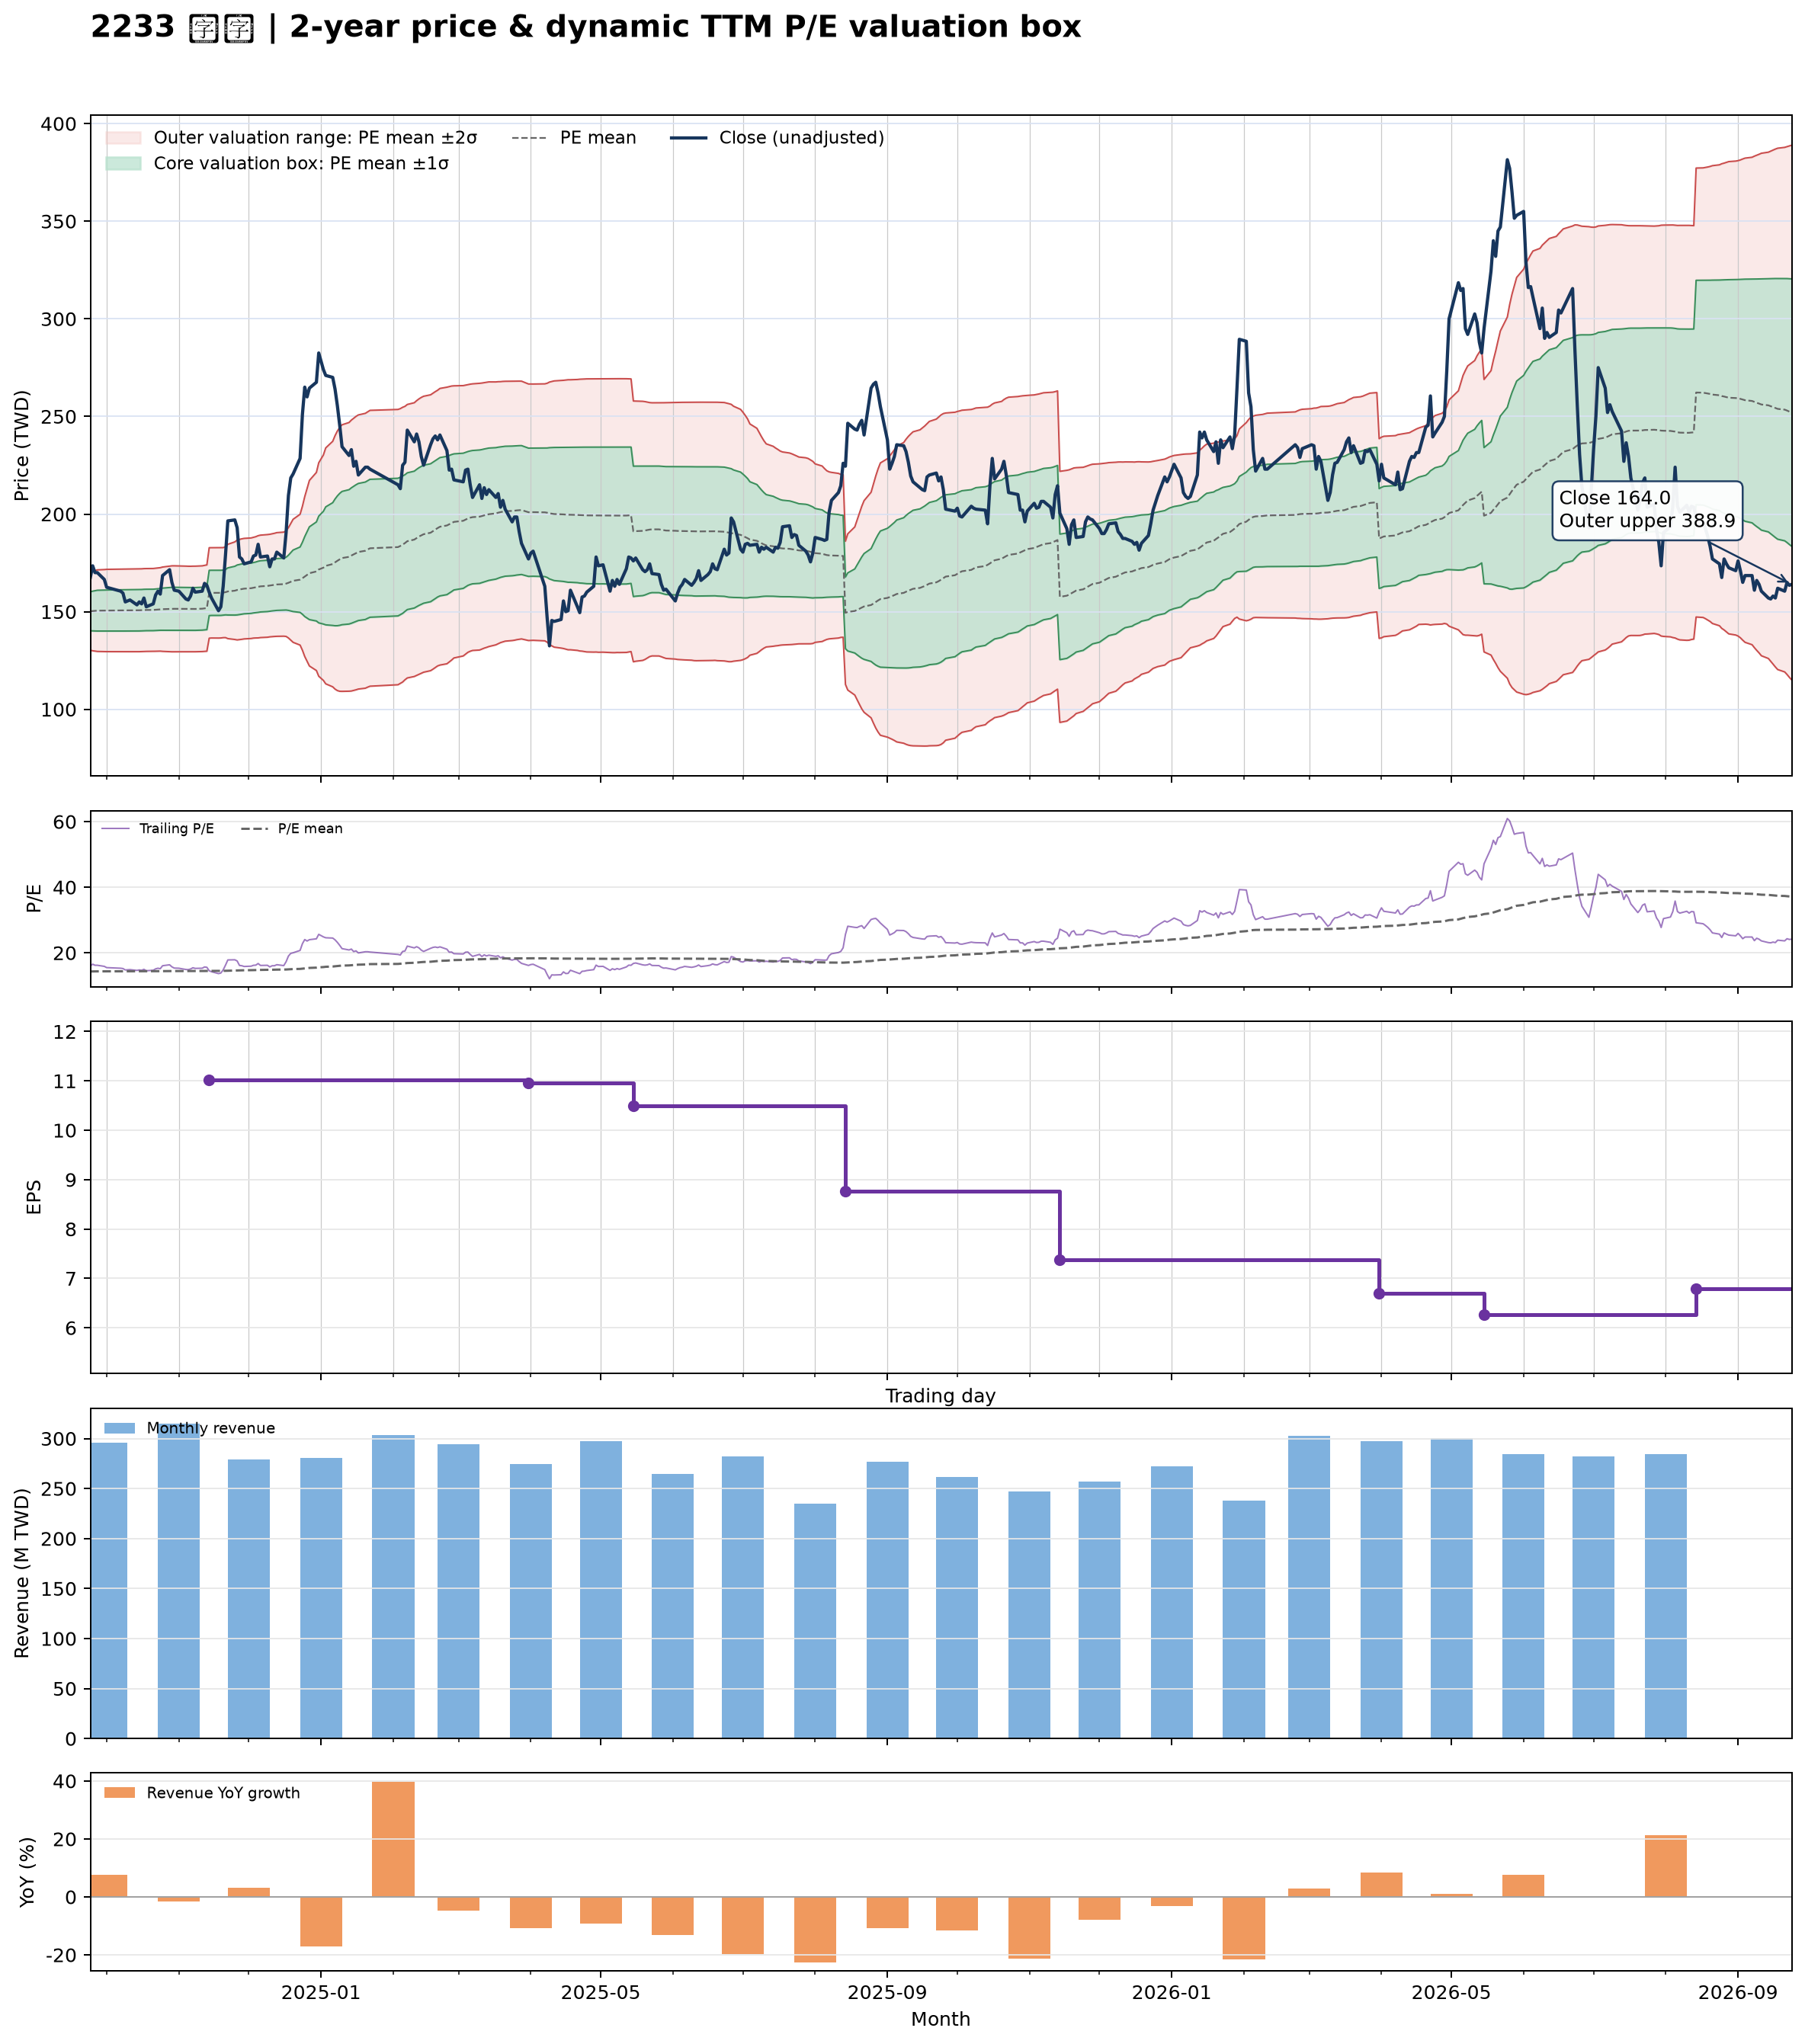

The table this chart was drawn from, first rows:
date, close, available_date, period_end, ttm_eps, pe, pe_mean, pe_std, price_m2, price_m1, price_mean, price_p1, price_p2, forward_eps, forward_pe, forward_pe_mean, forward_pe_std, forward_price_m2, forward_price_m1, forward_price_mean, forward_price_p1, forward_price_p2
2024-09-24, 167.5, 2024-08-14, 2024-06-30, 10.49, 15.97, 14.32, 0.9506, 130.2, 140.2, 150.2, 160.2, 170.1, , , , , , , , , 
2024-09-25, 173.5, 2024-08-14, 2024-06-30, 10.49, 16.54, 14.33, 0.9703, 130, 140.1, 150.3, 160.5, 170.7, , , , , , , , , 
2024-09-26, 170, 2024-08-14, 2024-06-30, 10.49, 16.21, 14.34, 0.9827, 129.8, 140.1, 150.4, 160.7, 171, , , , , , , , , 
2024-09-27, 170, 2024-08-14, 2024-06-30, 10.49, 16.21, 14.35, 0.9955, 129.6, 140.1, 150.5, 161, 171.4, , , , , , , , , 
2024-09-30, 166.5, 2024-08-14, 2024-06-30, 10.49, 15.87, 14.35, 1.001, 129.6, 140.1, 150.6, 161.1, 171.6, , , , , , , , , 
2024-10-01, 162.5, 2024-08-14, 2024-06-30, 10.49, 15.49, 14.36, 1.004, 129.5, 140.1, 150.6, 161.1, 171.7, , , , , , , , , 
2024-10-04, 161.5, 2024-08-14, 2024-06-30, 10.49, 15.4, 14.36, 1.006, 129.5, 140.1, 150.6, 161.2, 171.7, , , , , , , , , 
2024-10-07, 160.5, 2024-08-14, 2024-06-30, 10.49, 15.3, 14.36, 1.008, 129.5, 140.1, 150.6, 161.2, 171.8, , , , , , , , , 
2024-10-08, 159.5, 2024-08-14, 2024-06-30, 10.49, 15.2, 14.36, 1.009, 129.5, 140.1, 150.7, 161.2, 171.8, , , , , , , , , 
2024-10-09, 155, 2024-08-14, 2024-06-30, 10.49, 14.78, 14.36, 1.009, 129.5, 140.1, 150.7, 161.2, 171.8, , , , , , , , , 
2024-10-11, 156, 2024-08-14, 2024-06-30, 10.49, 14.87, 14.37, 1.01, 129.5, 140.1, 150.7, 161.3, 171.9, , , , , , , , , 
2024-10-14, 153.5, 2024-08-14, 2024-06-30, 10.49, 14.63, 14.37, 1.01, 129.5, 140.1, 150.7, 161.3, 171.9, , , , , , , , , 
2024-10-15, 155, 2024-08-14, 2024-06-30, 10.49, 14.78, 14.37, 1.01, 129.5, 140.1, 150.7, 161.3, 171.9, , , , , , , , , 
2024-10-16, 154, 2024-08-14, 2024-06-30, 10.49, 14.68, 14.37, 1.01, 129.6, 140.2, 150.8, 161.4, 172, , , , , , , , , 
2024-10-17, 157, 2024-08-14, 2024-06-30, 10.49, 14.97, 14.38, 1.011, 129.6, 140.2, 150.8, 161.5, 172.1, , , , , , , , , 
2024-10-18, 152.5, 2024-08-14, 2024-06-30, 10.49, 14.54, 14.38, 1.011, 129.7, 140.3, 150.9, 161.5, 172.1, , , , , , , , , 
2024-10-21, 154, 2024-08-14, 2024-06-30, 10.49, 14.68, 14.39, 1.012, 129.7, 140.3, 150.9, 161.5, 172.1, , , , , , , , , 
2024-10-22, 158.5, 2024-08-14, 2024-06-30, 10.49, 15.11, 14.39, 1.013, 129.7, 140.4, 151, 161.6, 172.3, , , , , , , , , 
2024-10-23, 160.5, 2024-08-14, 2024-06-30, 10.49, 15.3, 14.4, 1.017, 129.8, 140.4, 151.1, 161.8, 172.4, , , , , , , , , 
2024-10-24, 159, 2024-08-14, 2024-06-30, 10.49, 15.16, 14.41, 1.019, 129.8, 140.5, 151.2, 161.9, 172.5, , , , , , , , , 
2024-10-25, 168.5, 2024-08-14, 2024-06-30, 10.49, 16.06, 14.42, 1.029, 129.7, 140.5, 151.3, 162.1, 172.9, , , , , , , , , 
2024-10-28, 171.5, 2024-08-14, 2024-06-30, 10.49, 16.35, 14.43, 1.044, 129.5, 140.5, 151.4, 162.4, 173.3, , , , , , , , , 
2024-10-29, 165, 2024-08-14, 2024-06-30, 10.49, 15.73, 14.44, 1.049, 129.5, 140.5, 151.5, 162.5, 173.5, , , , , , , , , 
2024-10-30, 161, 2024-08-14, 2024-06-30, 10.49, 15.35, 14.44, 1.049, 129.5, 140.5, 151.5, 162.5, 173.5, , , , , , , , , 
2024-11-01, 160.5, 2024-08-14, 2024-06-30, 10.49, 15.3, 14.44, 1.048, 129.5, 140.5, 151.5, 162.4, 173.4, , , , , , , , , 
2024-11-04, 156.5, 2024-08-14, 2024-06-30, 10.49, 14.92, 14.43, 1.045, 129.5, 140.5, 151.4, 162.4, 173.3, , , , , , , , , 
2024-11-05, 156, 2024-08-14, 2024-06-30, 10.49, 14.87, 14.43, 1.043, 129.5, 140.4, 151.4, 162.3, 173.3, , , , , , , , , 
2024-11-06, 158, 2024-08-14, 2024-06-30, 10.49, 15.06, 14.43, 1.043, 129.5, 140.4, 151.4, 162.3, 173.3, , , , , , , , , 
2024-11-07, 162, 2024-08-14, 2024-06-30, 10.49, 15.44, 14.43, 1.045, 129.5, 140.4, 151.4, 162.4, 173.3, , , , , , , , , 
2024-11-08, 160, 2024-08-14, 2024-06-30, 10.49, 15.25, 14.43, 1.045, 129.5, 140.4, 151.4, 162.4, 173.3, , , , , , , , , 
2024-11-11, 160.5, 2024-08-14, 2024-06-30, 10.49, 15.3, 14.44, 1.046, 129.6, 140.6, 151.5, 162.5, 173.5, , , , , , , , , 
2024-11-12, 164.5, 2024-08-14, 2024-06-30, 10.49, 15.68, 14.46, 1.05, 129.7, 140.7, 151.7, 162.7, 173.7, , , , , , , , , 
2024-11-13, 163.5, 2024-08-14, 2024-06-30, 10.49, 15.59, 14.48, 1.054, 129.7, 140.8, 151.9, 162.9, 174, , , , , , , , , 
2024-11-14, 160, 2024-11-14, 2024-09-30, 11.02, 14.52, 14.48, 1.051, 136.4, 148, 159.6, 171.2, 182.8, , , , , , , , , 
2024-11-15, 157, 2024-11-14, 2024-09-30, 11.02, 14.25, 14.49, 1.049, 136.5, 148.1, 159.6, 171.2, 182.8, , , , , , , , , 
2024-11-18, 150.5, 2024-11-14, 2024-09-30, 11.02, 13.66, 14.49, 1.05, 136.5, 148.1, 159.6, 171.2, 182.8, , , , , , , , , 
2024-11-19, 152.5, 2024-11-14, 2024-09-30, 11.02, 13.84, 14.49, 1.049, 136.5, 148.1, 159.6, 171.2, 182.8, , , , , , , , , 
2024-11-20, 163, 2024-11-14, 2024-09-30, 11.02, 14.79, 14.5, 1.046, 136.7, 148.2, 159.8, 171.3, 182.8, , , , , , , , , 
2024-11-21, 179, 2024-11-14, 2024-09-30, 11.02, 16.24, 14.52, 1.056, 136.7, 148.4, 160, 171.6, 183.3, , , , , , , , , 
2024-11-22, 196.5, 2024-11-14, 2024-09-30, 11.02, 17.83, 14.55, 1.096, 136.2, 148.3, 160.4, 172.4, 184.5, , , , , , , , , 
2024-11-25, 197, 2024-11-14, 2024-09-30, 11.02, 17.88, 14.59, 1.134, 135.8, 148.3, 160.8, 173.2, 185.7, , , , , , , , , 
2024-11-26, 193, 2024-11-14, 2024-09-30, 11.02, 17.51, 14.62, 1.161, 135.5, 148.3, 161.1, 173.9, 186.7, , , , , , , , , 
2024-11-27, 178, 2024-11-14, 2024-09-30, 11.02, 16.15, 14.64, 1.165, 135.7, 148.5, 161.4, 174.2, 187, , , , , , , , , 
2024-11-28, 177, 2024-11-14, 2024-09-30, 11.02, 16.06, 14.66, 1.168, 135.9, 148.7, 161.6, 174.5, 187.3, , , , , , , , , 
2024-11-29, 174.5, 2024-11-14, 2024-09-30, 11.02, 15.83, 14.68, 1.168, 136, 148.9, 161.8, 174.7, 187.5, , , , , , , , , 
2024-12-02, 175.5, 2024-11-14, 2024-09-30, 11.02, 15.93, 14.7, 1.168, 136.3, 149.1, 162, 174.9, 187.8, , , , , , , , , 
2024-12-03, 178.5, 2024-11-14, 2024-09-30, 11.02, 16.2, 14.72, 1.171, 136.5, 149.4, 162.3, 175.2, 188.1, , , , , , , , , 
2024-12-04, 179, 2024-11-14, 2024-09-30, 11.02, 16.24, 14.74, 1.177, 136.5, 149.5, 162.5, 175.4, 188.4, , , , , , , , , 
2024-12-05, 184.5, 2024-11-14, 2024-09-30, 11.02, 16.74, 14.77, 1.188, 136.6, 149.7, 162.7, 175.8, 188.9, , , , , , , , , 
2024-12-06, 178, 2024-11-14, 2024-09-30, 11.02, 16.15, 14.79, 1.19, 136.7, 149.9, 163, 176.1, 189.2, , , , , , , , , 
2024-12-09, 178.5, 2024-11-14, 2024-09-30, 11.02, 16.2, 14.81, 1.193, 136.9, 150.1, 163.2, 176.3, 189.5, , , , , , , , , 
2024-12-10, 173, 2024-11-14, 2024-09-30, 11.02, 15.7, 14.83, 1.192, 137.1, 150.2, 163.4, 176.5, 189.6, , , , , , , , , 
2024-12-11, 177, 2024-11-14, 2024-09-30, 11.02, 16.06, 14.84, 1.195, 137.2, 150.4, 163.6, 176.7, 189.9, , , , , , , , , 
2024-12-12, 177, 2024-11-14, 2024-09-30, 11.02, 16.06, 14.86, 1.199, 137.3, 150.5, 163.7, 176.9, 190.1, , , , , , , , , 
2024-12-13, 180.5, 2024-11-14, 2024-09-30, 11.02, 16.38, 14.88, 1.205, 137.4, 150.7, 163.9, 177.2, 190.5, , , , , , , , , 
2024-12-16, 177.5, 2024-11-14, 2024-09-30, 11.02, 16.11, 14.89, 1.209, 137.5, 150.8, 164.1, 177.4, 190.7, , , , , , , , , 
2024-12-17, 190.5, 2024-11-14, 2024-09-30, 11.02, 17.29, 14.92, 1.227, 137.3, 150.8, 164.4, 177.9, 191.4, , , , , , , , , 
2024-12-18, 209.5, 2024-11-14, 2024-09-30, 11.02, 19.01, 14.95, 1.282, 136.5, 150.7, 164.8, 178.9, 193.1, , , , , , , , , 
2024-12-19, 218.5, 2024-11-14, 2024-09-30, 11.02, 19.83, 15, 1.356, 135.4, 150.4, 165.3, 180.2, 195.2, , , , , , , , , 
2024-12-20, 220.5, 2024-11-14, 2024-09-30, 11.02, 20.01, 15.05, 1.43, 134.3, 150.1, 165.8, 181.6, 197.3, , , , , , , , , 
... 427 more rows
